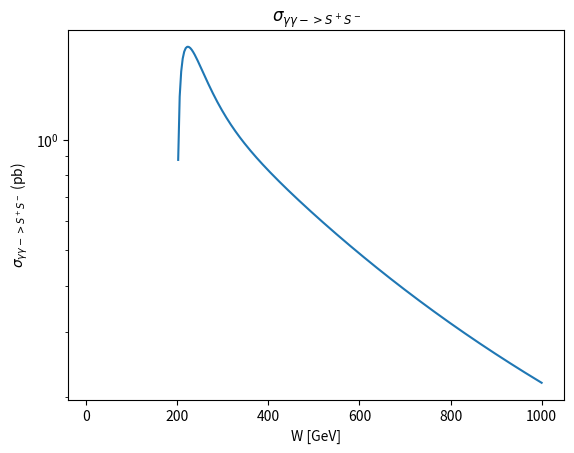

This figure's Python source:
import numpy as np
import matplotlib.pyplot as plt
import math

# Generate x values from 0 to 2*pi
wvalue = np.linspace(10, 1000, 300)

def cs_DM_w(wvalue):
    re = 2.8179403262e-15 * 137.0 / 128.0
    me = 0.510998950e-3
    mDM = 100.0
    hbarc2 =  0.389
    alpha2 = (1.0/137.0)*(1.0/137.0)

    # Element-wise comparison
    condition = (1.0 - 4.0 * mDM * mDM / wvalue**2.0) >= 0.0
    beta = np.sqrt(np.where(condition, 1.0 - 4.0 * mDM * mDM / wvalue**2.0, np.nan))

    # Element-wise calculation of cs
    cs = np.where(wvalue > mDM, (4.0 * np.pi * alpha2 * hbarc2 ) / wvalue**2.0 * (beta) * \
             (2.0 - beta**2.0 - (1.0-beta**4.0)/(2.0 * beta)*np.log((1.0+beta)/(1.0-beta))), 0.0)  * 1e9

    return cs

# Calculate y values using cs_DM_w function
y = cs_DM_w(wvalue)

# Create a figure and axes
fig, ax = plt.subplots()

# Plot the data
ax.plot(wvalue, y)

ax.set_yscale("log")

# Customize the plot
ax.set_xlabel('W [GeV]')
ax.set_ylabel('$\sigma_{\gamma \gamma -> S^+ S^-}$ (pb)')
ax.set_title('$\sigma_{\gamma \gamma ->  S^+ S^-}$')

# Save the plot as a PDF file
# plt.savefig('cs_DM_w_plot.pdf')

# Show the plot
plt.show()
